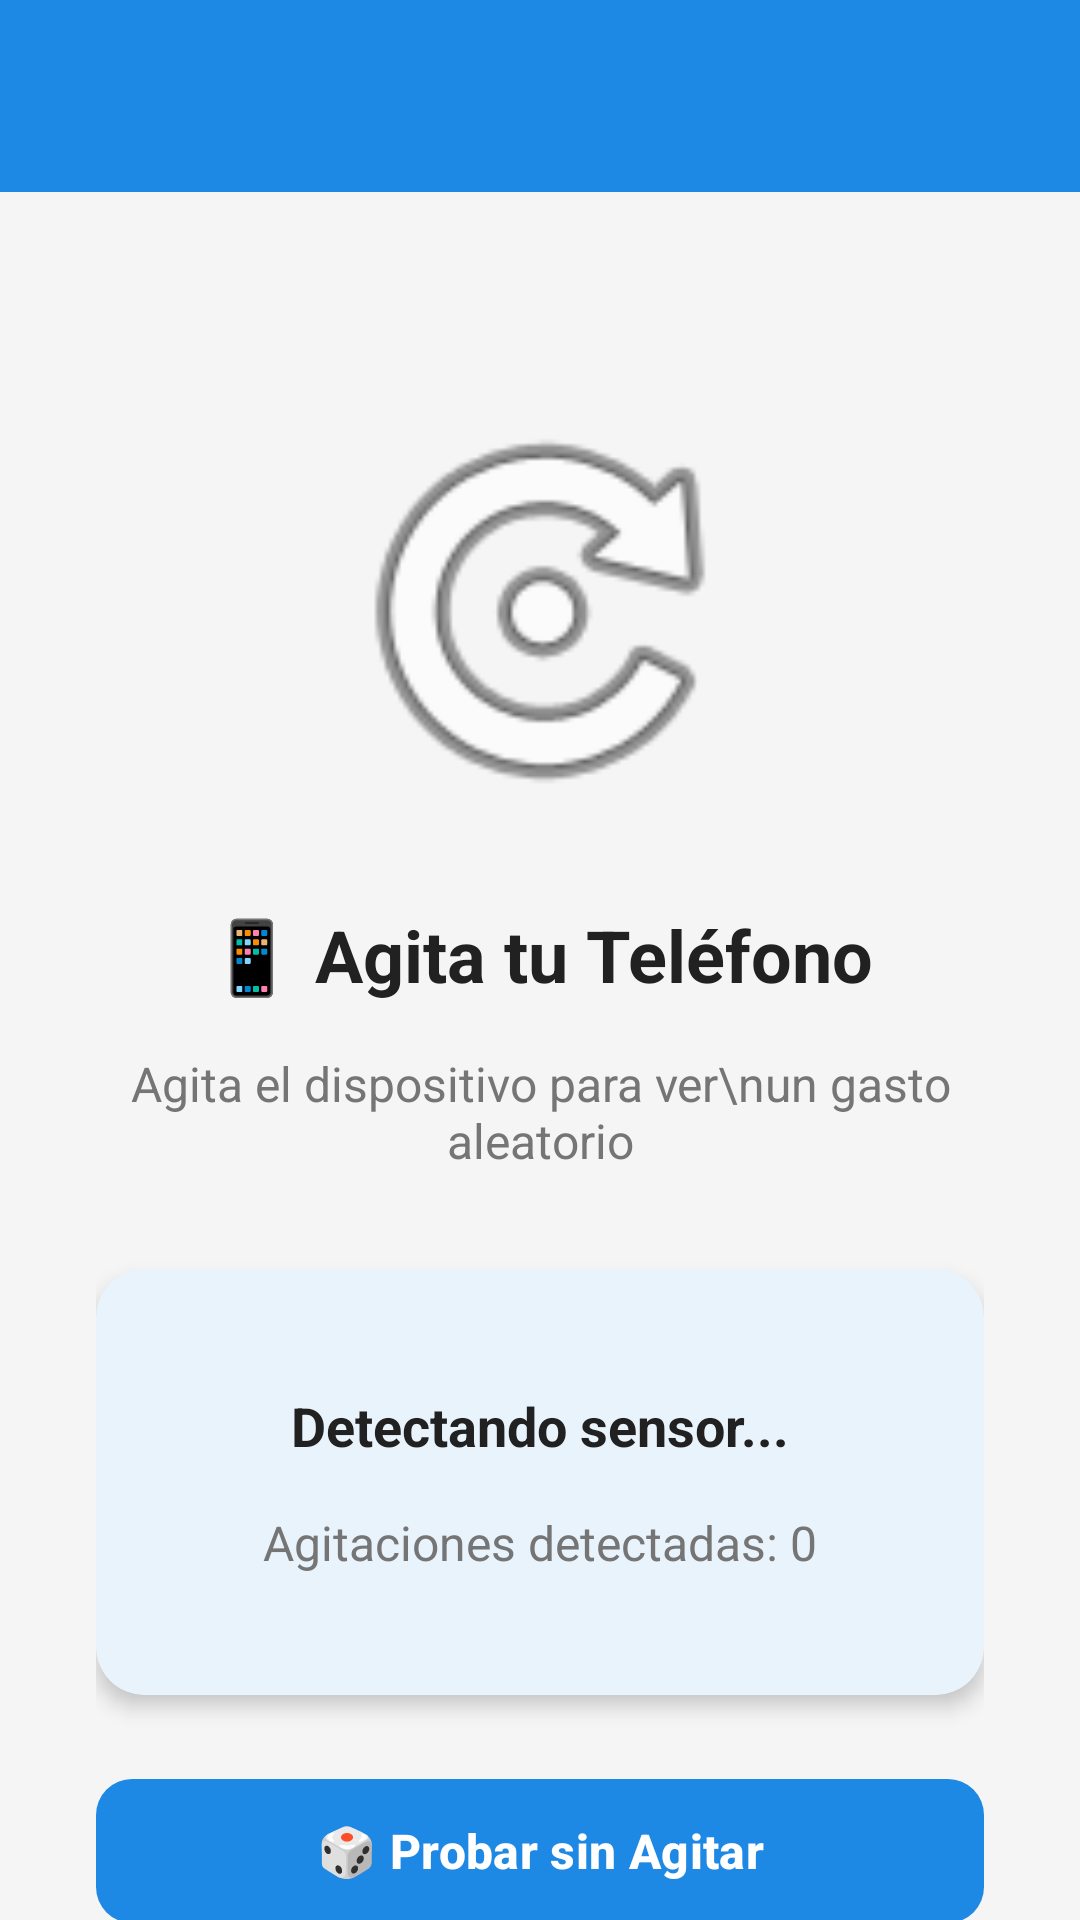

Write the Android layout XML for this screen, with the resource values it uses.
<!-- AndroidManifest.xml: activity theme Theme.MoneyTracker -->
<!-- res/layout/activity_shake_feature.xml -->
<?xml version="1.0" encoding="utf-8"?>
<androidx.coordinatorlayout.widget.CoordinatorLayout xmlns:android="http://schemas.android.com/apk/res/android"
    xmlns:app="http://schemas.android.com/apk/res-auto"
    android:layout_width="match_parent"
    android:layout_height="match_parent">

    <com.google.android.material.appbar.AppBarLayout
        android:layout_width="match_parent"
        android:layout_height="wrap_content">

        <com.google.android.material.appbar.MaterialToolbar
            android:id="@+id/toolbar"
            style="@style/ToolbarStyle"
            android:layout_width="match_parent"
            android:layout_height="?attr/actionBarSize" />

    </com.google.android.material.appbar.AppBarLayout>

    <androidx.core.widget.NestedScrollView
        android:layout_width="match_parent"
        android:layout_height="match_parent"
        app:layout_behavior="@string/appbar_scrolling_view_behavior">

        <LinearLayout
            android:layout_width="match_parent"
            android:layout_height="wrap_content"
            android:gravity="center_horizontal"
            android:orientation="vertical"
            android:padding="32dp">

            <ImageView
                android:id="@+id/ivShakeIcon"
                android:layout_width="150dp"
                android:layout_height="150dp"
                android:layout_marginTop="32dp"
                android:contentDescription="Shake icon"
                android:src="@android:drawable/ic_menu_rotate" />

            <TextView
                android:layout_width="wrap_content"
                android:layout_height="wrap_content"
                android:layout_marginTop="24dp"
                android:text="📱 Agita tu Teléfono"
                android:textColor="@color/text_primary"
                android:textSize="24sp"
                android:textStyle="bold" />

            <TextView
                android:layout_width="wrap_content"
                android:layout_height="wrap_content"
                android:layout_marginTop="16dp"
                android:gravity="center"
                android:text="Agita el dispositivo para ver\nun gasto aleatorio"
                android:textColor="@color/text_secondary"
                android:textSize="16sp" />

            <com.google.android.material.card.MaterialCardView
                style="@style/CardStyle"
                android:layout_width="match_parent"
                android:layout_height="wrap_content"
                android:layout_marginTop="32dp">

                <LinearLayout
                    android:layout_width="match_parent"
                    android:layout_height="wrap_content"
                    android:gravity="center"
                    android:orientation="vertical"
                    android:padding="24dp">

                    <TextView
                        android:id="@+id/tvSensorStatus"
                        android:layout_width="wrap_content"
                        android:layout_height="wrap_content"
                        android:text="Detectando sensor..."
                        android:textColor="@color/text_primary"
                        android:textSize="18sp"
                        android:textStyle="bold" />

                    <TextView
                        android:id="@+id/tvShakeCount"
                        android:layout_width="wrap_content"
                        android:layout_height="wrap_content"
                        android:layout_marginTop="16dp"
                        android:text="Agitaciones detectadas: 0"
                        android:textColor="@color/text_secondary"
                        android:textSize="16sp" />

                </LinearLayout>

            </com.google.android.material.card.MaterialCardView>

            <com.google.android.material.button.MaterialButton
                android:id="@+id/btnTestShake"
                style="@style/ButtonPrimary"
                android:layout_width="match_parent"
                android:layout_height="wrap_content"
                android:layout_marginTop="24dp"
                android:text="🎲 Probar sin Agitar" />

            <com.google.android.material.card.MaterialCardView
                style="@style/CardStyle"
                android:layout_width="match_parent"
                android:layout_height="wrap_content"
                android:layout_marginTop="24dp"
                app:cardBackgroundColor="@color/info_bg">

                <LinearLayout
                    android:layout_width="match_parent"
                    android:layout_height="wrap_content"
                    android:orientation="vertical"
                    android:padding="16dp">

                    <TextView
                        android:layout_width="wrap_content"
                        android:layout_height="wrap_content"
                        android:text="ℹ️ ¿Cómo funciona?"
                        android:textColor="@color/text_primary"
                        android:textSize="16sp"
                        android:textStyle="bold" />

                    <TextView
                        android:layout_width="wrap_content"
                        android:layout_height="wrap_content"
                        android:layout_marginTop="8dp"
                        android:text="Esta función usa el acelerómetro de tu dispositivo para detectar cuando lo agitas. Al detectar la agitación, se muestra un gasto aleatorio de tu historial.\n\nEs una forma divertida de revisar tus gastos pasados."
                        android:textColor="@color/text_secondary"
                        android:textSize="14sp" />

                </LinearLayout>

            </com.google.android.material.card.MaterialCardView>

        </LinearLayout>

    </androidx.core.widget.NestedScrollView>

</androidx.coordinatorlayout.widget.CoordinatorLayout>
<!-- resources referenced by this layout -->
<resources>
  <color name="info_bg">#E3F2FD</color>
  <color name="text_primary">#212121</color>
  <color name="text_secondary">#757575</color>
  <style name="ButtonPrimary" parent="Widget.Material3.Button">
          <item name="android:textColor">@color/text_white</item>
          <item name="backgroundTint">@color/primary</item>
          <item name="cornerRadius">@dimen/button_corner_radius</item>
          <item name="android:minHeight">@dimen/button_height</item>
          <item name="android:textSize">@dimen/text_medium</item>
          <item name="android:textStyle">bold</item>
          <item name="elevation">@dimen/button_elevation</item>
      </style>
  <style name="CardStyle" parent="Widget.Material3.CardView.Elevated">
          <item name="cardCornerRadius">@dimen/card_corner_radius</item>
          <item name="cardElevation">@dimen/card_elevation</item>
          <item name="cardBackgroundColor">@color/card_background</item>
          <item name="contentPadding">@dimen/padding_medium</item>
      </style>
  <style name="ToolbarStyle" parent="Widget.Material3.Toolbar">
          <item name="android:background">@color/primary</item>
          <item name="titleTextColor">@color/text_white</item>
          <item name="android:elevation">@dimen/card_elevation</item>
      </style>
  <style name="Theme.MoneyTracker" parent="Theme.Material3.Light.NoActionBar">
          <item name="colorPrimary">@color/primary</item>
          <item name="colorPrimaryDark">@color/primary_dark</item>
          <item name="colorAccent">@color/accent</item>
          <item name="android:colorBackground">@color/background</item>
          <item name="colorSurface">@color/surface</item>
          <item name="android:textColorPrimary">@color/text_primary</item>
          <item name="android:textColorSecondary">@color/text_secondary</item>
          <item name="android:textColorHint">@color/text_hint</item>
          <item name="android:statusBarColor">@color/primary</item>
          <item name="android:windowLightStatusBar">false</item>
          <item name="android:navigationBarColor">@color/surface</item>
      </style>
  <color name="text_white">#FFFFFF</color>
  <color name="primary">#1E88E5</color>
  <dimen name="button_corner_radius">12dp</dimen>
  <dimen name="button_height">56dp</dimen>
  <dimen name="text_medium">16sp</dimen>
  <dimen name="button_elevation">4dp</dimen>
  <dimen name="card_corner_radius">16dp</dimen>
  <dimen name="card_elevation">4dp</dimen>
  <color name="card_background">#FFFFFF</color>
  <dimen name="padding_medium">16dp</dimen>
  <color name="primary_dark">#1565C0</color>
  <color name="accent">#00C853</color>
  <color name="background">#F5F5F5</color>
  <color name="surface">#FFFFFF</color>
  <color name="text_hint">#BDBDBD</color>
</resources>
